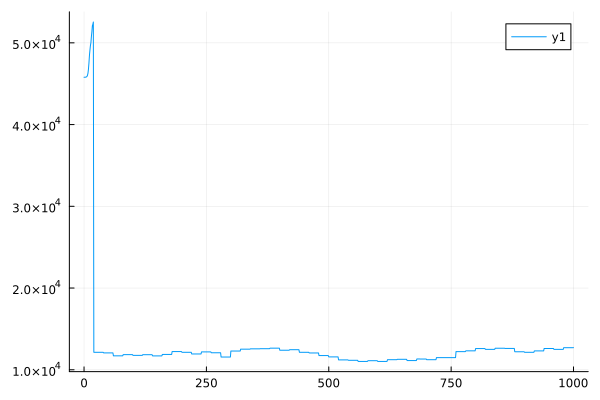

Data behind this chart, as committed beside it:
0	45792.3857482797434227829267979160521613…
1	45793.4344934245494102222520596838827899…
2	45795.7864167367329603435624431322221697…
3	45801.0689386623825510097396968232710432…
4	45812.8698450529929499966363344140476983…
5	45839.2591175563242175586780712878789426…
6	45897.2415395997123936342263253942186345…
7	46023.4768610109423492763037411478367650…
8	46281.0609345588992192525535071685388599…
9	46773.2289057767064317541077579971255298…
10	47519.0923153418417804272592190217825902…
11	48440.9769307824773163190811625345024504…
12	49078.8594861416883431037270547848268647…
13	49661.9577769955181752455938331990380263…
14	49997.6322105645901559773650730519026448…
15	50754.5459017719573686187841279341187823…
16	51338.4830190831032814079893675945659515…
17	52091.1792439079827763004576973813979654…
18	52269.0704855785147996914956405324663670…
19	52553.1460749445162928724483373104454813…
20	12142.4782204229079355709774622926682955…
21	12142.2761018545836544605947053358575689…
22	12142.2521061918378374922677430974050184…
23	12142.2470746162346784570251444778659690…
24	12142.2454281387841784846775783974231231…
25	12142.2448111139598047094452776774889340…
26	12142.2445729108092960466017490801886336…
27	12142.2444803905037101357484102461685029…
28	12142.2444444049244802910623379526502625…
29	12142.2444304026962922602828832948382464…
30	12142.2444249534164702947924094177168209…
31	12142.2444228325183404375098390698782804…
32	12142.2444220070063875601933586328465106…
33	12142.2444216856840360224808507870666621…
34	12142.2444215606099885638114532573852601…
35	12142.2444215119245721804640299695126909…
36	12142.2444214929734927717262288780694126…
37	12142.2444214855966399052209262108279986…
38	12142.2444214827251347115806153282233712…
39	12142.2444214816073738182514042533663460…
40	12065.9699658981044598113897379017058245…
41	12065.5427652766852118616151609019465296…
42	12065.4280755737264327727719608596867493…
43	12065.3873753110870882430256175521684638…
44	12065.3719915332766344327943773338356985…
45	12065.3661312835512320497767464153381623…
46	12065.3639003240004057023229731971974292…
47	12065.3630521496252915356919008325953972…
48	12065.3627300061653642993588984057695609…
49	12065.3626077314299704786820140100108626…
50	12065.3625613385341130094775188045828226…
51	12065.3625437406892851059555757400722440…
52	12065.3625370664516908109374498219577343…
53	12065.3625345353867483262325794613681920…
54	12065.3625335755885366908786461456249233…
55	12065.3625332116389740579310158971068591…
56	12065.3625330736345545927579195803551194…
57	12065.3625330213059740934111273325459568…
58	12065.3625330014641625085451933348966629…
59	12065.3625329939406356313101343707246824…
60	11708.9172832106849418618807813123599838…
... 940 more rows
